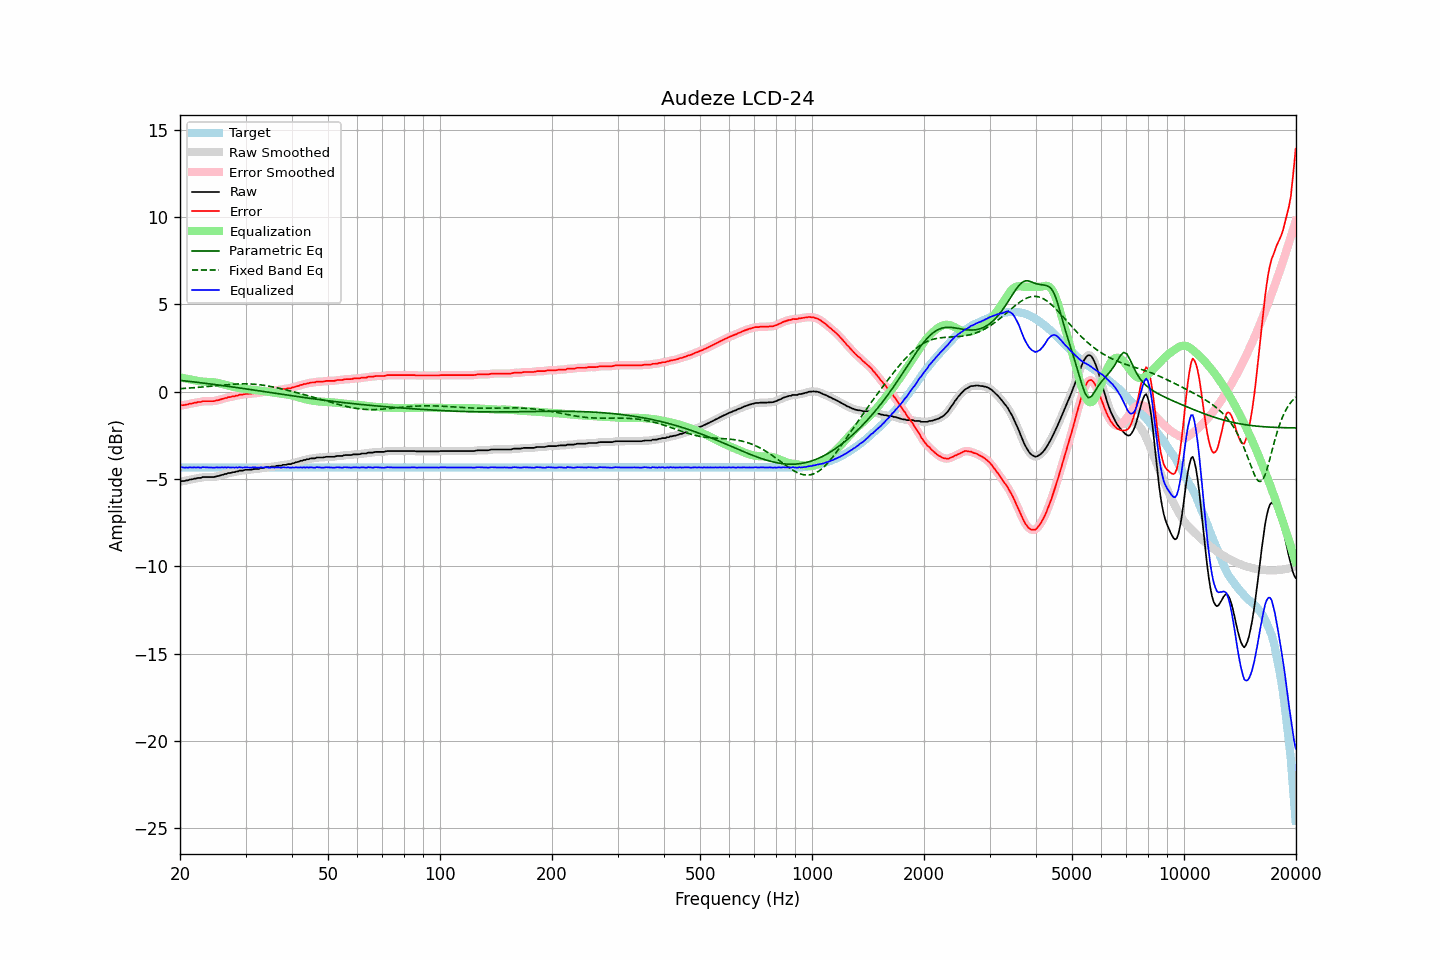

Data behind this chart, as committed beside it:
frequency, raw, error, smoothed, error_smoothed, equalization, parametric_eq, fixed_band_eq, equalized_raw, equalized_smoothed, target
20.00, -5.15, -0.81, -5.14, -0.80, 0.81, 0.64, 0.17, -4.34, -4.33, -4.34
20.20, -5.12, -0.78, -5.14, -0.79, 0.79, 0.63, 0.17, -4.33, -4.34, -4.34
20.40, -5.12, -0.78, -5.12, -0.78, 0.78, 0.62, 0.18, -4.35, -4.35, -4.34
20.61, -5.11, -0.77, -5.11, -0.76, 0.76, 0.61, 0.18, -4.36, -4.35, -4.34
20.81, -5.08, -0.74, -5.09, -0.75, 0.74, 0.60, 0.19, -4.34, -4.35, -4.34
21.02, -5.08, -0.74, -5.07, -0.72, 0.72, 0.59, 0.20, -4.36, -4.35, -4.34
21.23, -5.03, -0.69, -5.05, -0.70, 0.70, 0.58, 0.20, -4.33, -4.34, -4.34
21.44, -5.03, -0.69, -5.03, -0.68, 0.69, 0.57, 0.21, -4.35, -4.34, -4.34
21.66, -5.01, -0.67, -5.01, -0.66, 0.67, 0.56, 0.22, -4.35, -4.34, -4.34
21.87, -4.98, -0.64, -4.99, -0.65, 0.65, 0.55, 0.22, -4.34, -4.34, -4.34
22.09, -4.98, -0.64, -4.97, -0.63, 0.63, 0.54, 0.23, -4.35, -4.34, -4.34
22.31, -4.94, -0.60, -4.96, -0.61, 0.61, 0.53, 0.24, -4.33, -4.35, -4.34
22.54, -4.94, -0.60, -4.94, -0.60, 0.59, 0.51, 0.25, -4.35, -4.35, -4.34
22.76, -4.94, -0.60, -4.92, -0.58, 0.58, 0.50, 0.25, -4.36, -4.34, -4.34
22.99, -4.89, -0.55, -4.91, -0.57, 0.57, 0.49, 0.26, -4.32, -4.34, -4.34
23.22, -4.89, -0.55, -4.90, -0.55, 0.56, 0.48, 0.27, -4.33, -4.33, -4.34
23.45, -4.89, -0.55, -4.89, -0.54, 0.56, 0.47, 0.28, -4.34, -4.33, -4.34
23.69, -4.89, -0.55, -4.89, -0.55, 0.55, 0.46, 0.29, -4.34, -4.34, -4.34
23.92, -4.89, -0.55, -4.89, -0.55, 0.55, 0.45, 0.30, -4.34, -4.34, -4.34
24.16, -4.89, -0.55, -4.90, -0.55, 0.55, 0.43, 0.30, -4.35, -4.35, -4.34
24.40, -4.89, -0.55, -4.89, -0.55, 0.54, 0.42, 0.31, -4.35, -4.35, -4.34
24.65, -4.89, -0.55, -4.89, -0.54, 0.53, 0.41, 0.32, -4.36, -4.35, -4.34
24.89, -4.87, -0.53, -4.87, -0.53, 0.52, 0.40, 0.33, -4.35, -4.35, -4.34
25.14, -4.84, -0.50, -4.85, -0.51, 0.50, 0.39, 0.34, -4.34, -4.35, -4.34
25.39, -4.83, -0.49, -4.83, -0.48, 0.48, 0.37, 0.35, -4.35, -4.34, -4.34
25.65, -4.80, -0.46, -4.80, -0.46, 0.46, 0.36, 0.36, -4.34, -4.34, -4.34
25.91, -4.77, -0.43, -4.78, -0.43, 0.43, 0.35, 0.37, -4.34, -4.34, -4.34
26.16, -4.75, -0.41, -4.75, -0.41, 0.41, 0.34, 0.38, -4.34, -4.34, -4.34
26.43, -4.71, -0.37, -4.72, -0.38, 0.38, 0.32, 0.38, -4.33, -4.34, -4.34
26.69, -4.71, -0.37, -4.70, -0.35, 0.36, 0.31, 0.39, -4.35, -4.34, -4.34
26.96, -4.66, -0.32, -4.68, -0.33, 0.34, 0.30, 0.40, -4.33, -4.34, -4.34
27.23, -4.66, -0.32, -4.66, -0.31, 0.31, 0.29, 0.41, -4.35, -4.34, -4.34
27.50, -4.64, -0.30, -4.64, -0.30, 0.29, 0.27, 0.41, -4.35, -4.34, -4.34
27.77, -4.61, -0.27, -4.62, -0.28, 0.27, 0.26, 0.42, -4.34, -4.35, -4.34
28.05, -4.61, -0.27, -4.60, -0.26, 0.25, 0.25, 0.43, -4.36, -4.35, -4.34
28.33, -4.57, -0.23, -4.58, -0.24, 0.24, 0.23, 0.43, -4.34, -4.35, -4.34
28.62, -4.57, -0.23, -4.56, -0.21, 0.22, 0.22, 0.44, -4.36, -4.34, -4.34
28.90, -4.52, -0.18, -4.54, -0.19, 0.20, 0.21, 0.44, -4.33, -4.34, -4.34
29.19, -4.52, -0.18, -4.53, -0.18, 0.18, 0.19, 0.44, -4.34, -4.34, -4.34
29.48, -4.52, -0.18, -4.51, -0.16, 0.17, 0.18, 0.44, -4.36, -4.34, -4.34
29.78, -4.49, -0.15, -4.50, -0.15, 0.15, 0.17, 0.44, -4.34, -4.34, -4.34
30.08, -4.47, -0.13, -4.48, -0.14, 0.14, 0.15, 0.44, -4.33, -4.34, -4.34
30.38, -4.47, -0.13, -4.47, -0.13, 0.13, 0.14, 0.44, -4.34, -4.34, -4.34
30.68, -4.47, -0.13, -4.47, -0.13, 0.12, 0.13, 0.44, -4.35, -4.35, -4.34
30.99, -4.47, -0.13, -4.47, -0.12, 0.12, 0.11, 0.43, -4.36, -4.35, -4.34
31.30, -4.45, -0.11, -4.45, -0.11, 0.11, 0.10, 0.43, -4.34, -4.34, -4.34
31.61, -4.43, -0.09, -4.44, -0.10, 0.10, 0.09, 0.42, -4.33, -4.34, -4.34
31.93, -4.43, -0.09, -4.44, -0.09, 0.09, 0.07, 0.41, -4.34, -4.35, -4.34
32.24, -4.43, -0.09, -4.43, -0.08, 0.08, 0.06, 0.41, -4.35, -4.35, -4.34
32.57, -4.42, -0.08, -4.41, -0.07, 0.07, 0.04, 0.40, -4.36, -4.35, -4.34
32.89, -4.38, -0.04, -4.40, -0.06, 0.05, 0.03, 0.39, -4.33, -4.35, -4.34
33.22, -4.38, -0.04, -4.38, -0.04, 0.04, 0.02, 0.37, -4.34, -4.34, -4.34
33.55, -4.38, -0.04, -4.36, -0.02, 0.03, 0.00, 0.36, -4.36, -4.34, -4.34
33.89, -4.33, 0.01, -4.35, -0.01, 0.01, -0.01, 0.35, -4.32, -4.34, -4.34
34.23, -4.33, 0.01, -4.34, 0.00, -0.00, -0.02, 0.33, -4.34, -4.34, -4.34
34.57, -4.33, 0.01, -4.33, 0.02, -0.02, -0.04, 0.32, -4.35, -4.34, -4.34
34.92, -4.33, 0.01, -4.32, 0.02, -0.03, -0.05, 0.30, -4.36, -4.35, -4.34
35.27, -4.29, 0.05, -4.31, 0.03, -0.04, -0.07, 0.28, -4.33, -4.35, -4.34
35.62, -4.29, 0.05, -4.29, 0.05, -0.05, -0.08, 0.26, -4.35, -4.35, -4.34
35.97, -4.29, 0.05, -4.28, 0.07, -0.06, -0.09, 0.24, -4.36, -4.34, -4.34
... 635 more rows
